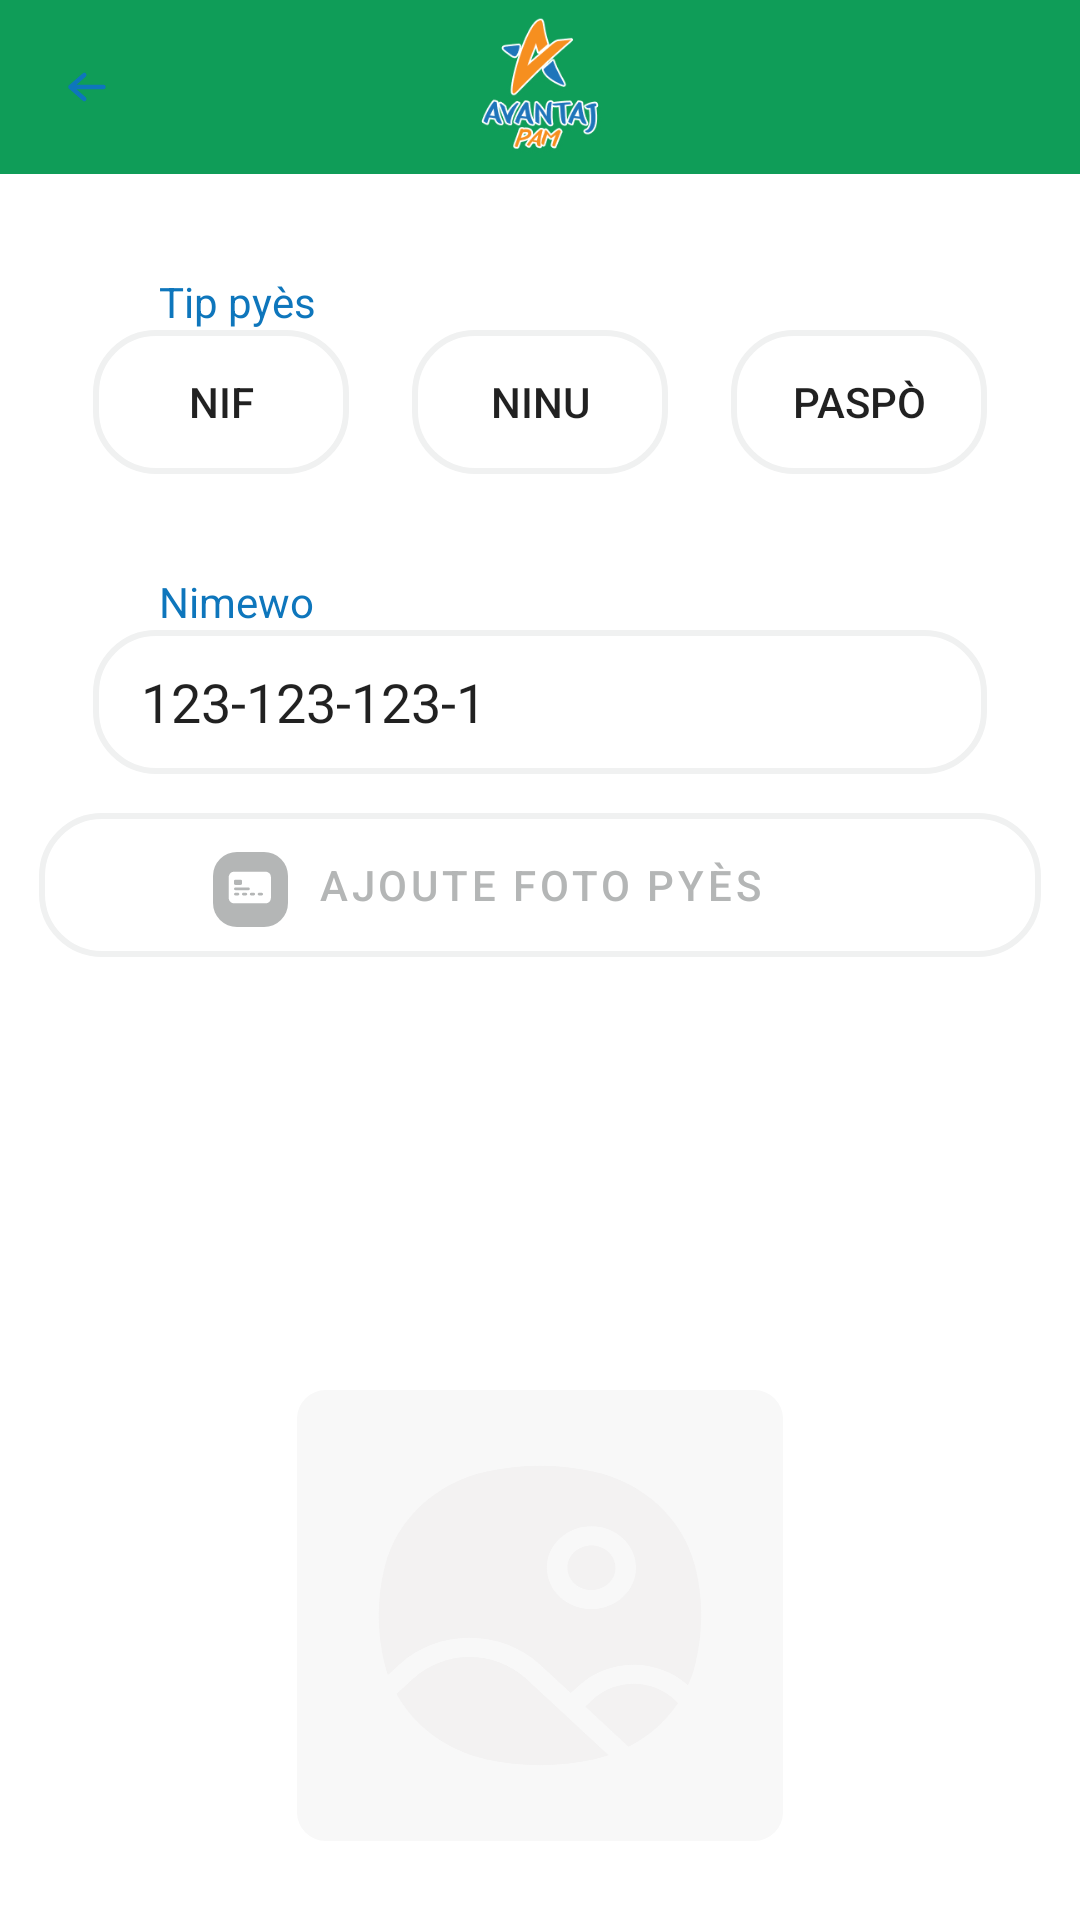

Android layout source for this screen:
<!-- AndroidManifest.xml: application theme Theme.Fab_Bottom_app_bar -->
<!-- res/layout/activity_profile_identification_edit.xml -->
<?xml version="1.0" encoding="utf-8"?>
<androidx.coordinatorlayout.widget.CoordinatorLayout xmlns:android="http://schemas.android.com/apk/res/android"
    xmlns:tools="http://schemas.android.com/tools"
    xmlns:app="http://schemas.android.com/apk/res-auto"
    android:layout_width="match_parent"
    android:layout_height="match_parent"
    tools:context=".ProfileEditIdentificationActivity">

    <com.google.android.material.appbar.AppBarLayout
        android:id="@+id/appbar"
        android:layout_height="58dp"
        android:layout_width="match_parent">

        <com.google.android.material.appbar.CollapsingToolbarLayout
            android:layout_width="match_parent"
            android:layout_height="match_parent"
            app:toolbarId="@+id/toolbar"
            app:layout_scrollFlags="scroll|exitUntilCollapsed"
            app:layout_scrollInterpolator="@android:anim/decelerate_interpolator"

            app:contentScrim="?attr/backgroundColor">
            <ImageView
                android:id="@+id/btnBack"
                android:layout_width="wrap_content"
                android:layout_height="wrap_content"
                android:layout_margin="17dp"
                android:layout_marginStart="15dp"
                        android:src="@drawable/ic_arrow_back"
                app:layout_constraintStart_toStartOf="parent"
                app:layout_constraintTop_toTopOf="parent" />

            <ImageView
                android:id="@+id/app_bar_image"
                android:layout_width="match_parent"
                android:layout_height="wrap_content"
                android:layout_margin="4dp"
                android:layout_gravity="center"
                android:gravity="center"

                android:src="@drawable/avantajpam"
                android:scaleType="fitCenter" />

            <androidx.appcompat.widget.Toolbar
                android:id="@+id/toolbar"
                android:layout_height="?attr/actionBarSize"
                android:layout_width="match_parent" />
        </com.google.android.material.appbar.CollapsingToolbarLayout>
    </com.google.android.material.appbar.AppBarLayout>

    <androidx.core.widget.NestedScrollView
        android:layout_width="match_parent"
        android:layout_height="match_parent"


        app:layout_behavior="com.google.android.material.appbar.AppBarLayout$ScrollingViewBehavior">

        <androidx.constraintlayout.widget.ConstraintLayout
            android:layout_width="match_parent"
            android:layout_height="match_parent"
            >
            <LinearLayout
                android:id="@+id/parant_group_type_id"
                android:layout_width="match_parent"
                android:layout_height="wrap_content"
                android:orientation="vertical"
                app:layout_constraintStart_toStartOf="parent"
                app:layout_constraintTop_toTopOf="parent"
                android:layout_marginTop="25dp"
                android:layout_marginStart="31dp"
                android:layout_marginEnd="31dp">

                <TextView
                    android:id="@+id/last_name"
                    android:layout_width="match_parent"
                    android:layout_height="wrap_content"
                    android:text="Tip pyès"
                    android:labelFor="@id/editTextTextLastName"
                    android:layout_weight="1"
                    android:minHeight="8dp"
                    android:textColor="@color/text_label_blue"
                    android:layout_marginTop="8dp"
                    android:layout_marginStart="22dp"/>

                <LinearLayout
                    android:id="@+id/group_type_id"
                    android:layout_width="match_parent"
                    android:layout_height="wrap_content"
                    android:orientation="horizontal">


                    <ToggleButton
                        android:id="@+id/nif"
                        android:layout_width="wrap_content"
                        android:layout_height="wrap_content"
                        android:layout_weight="1"
                        android:textOn="@string/nif"
                        android:textOff="@string/nif"
                        android:layout_marginStart="0dp"
                        android:layout_marginEnd="21dp"
                        android:background="@drawable/button_selector" />

                    <ToggleButton
                        android:id="@+id/ninu"
                        android:layout_width="wrap_content"
                        android:layout_height="wrap_content"
                        android:layout_weight="1"
                        android:textOn="@string/ninu"
                        android:textOff="@string/ninu"
                        android:layout_marginStart="0dp"
                        android:layout_marginEnd="21dp"
                        android:background="@drawable/button_selector" />

                    <ToggleButton
                        android:id="@+id/passport"
                        android:layout_width="wrap_content"
                        android:layout_height="wrap_content"
                        android:layout_weight="1"
                        android:textOn="@string/passport"
                        android:textOff="@string/passport"
                        android:layout_marginEnd="0dp"
                        android:background="@drawable/button_selector" />

                </LinearLayout>


            </LinearLayout>
            <LinearLayout
                android:id="@+id/group_number_id"
                android:layout_width="match_parent"
                android:layout_height="wrap_content"
                android:orientation="vertical"
                app:layout_constraintEnd_toEndOf="parent"
                app:layout_constraintStart_toStartOf="parent"
                app:layout_constraintTop_toBottomOf="@id/parant_group_type_id"
                android:layout_marginTop="25dp"
                android:layout_marginStart="31dp"
                android:layout_marginEnd="31dp">

                <TextView
                    android:id="@+id/number_id"
                    android:layout_width="match_parent"
                    android:layout_height="wrap_content"
                    android:text="@string/number_id"
                    android:labelFor="@id/editTextTextNumberId"
                    android:layout_weight="1"
                    android:textColor="@color/text_label_blue"
                    android:minHeight="8dp"
                    android:layout_marginTop="8dp"
                    android:layout_marginStart="22dp"/>

                <EditText
                    android:id="@+id/editTextTextNumberId"
                    android:layout_width="match_parent"
                    android:layout_height="wrap_content"
                    android:layout_weight="1"
                    android:ems="4"
                    android:importantForAutofill="no"
                    android:inputType="number"
                    android:text="@string/number_id_placeholder"
                    android:layout_marginStart="0dp"
                    android:minWidth="48dp"
                    android:minHeight="48dp"
                    android:paddingStart="16dp"
                    android:background="@drawable/button_normal" />

            </LinearLayout>
            <ImageView
                android:id="@+id/icon_photo"
                android:layout_width="wrap_content"
                android:layout_height="wrap_content"
                android:src="@drawable/ic_photo"
                tools:ignore="RedundantDescriptionCheck,RtlHardcoded"
                app:layout_constraintTop_toTopOf="@+id/btnAddIdPhoto"
                app:layout_constraintStart_toStartOf="@+id/btnAddIdPhoto"

                android:layout_gravity="left"
                android:gravity="right"
                android:layout_marginTop="13dp"
                android:layout_marginStart="58dp"
                />
            <Button
                android:id="@+id/btnAddIdPhoto"
                android:layout_width="match_parent"
                android:layout_height="wrap_content"
                android:layout_margin="13dp"
                android:text="@string/add_id_photo"
                android:textColor="@color/text_label_gray"
                app:backgroundTint="@null"
                app:cornerRadius="54dp"
                app:layout_constraintEnd_toEndOf="parent"
                app:layout_constraintHorizontal_bias="0.0"
                app:layout_constraintStart_toStartOf="parent"
                app:layout_constraintTop_toBottomOf="@id/group_number_id"
                app:layout_constraintVertical_bias="1.0"
                tools:ignore="VisualLintButtonSize"
                android:layout_marginTop="38dp"
                android:layout_marginHorizontal="11dp"
                android:background="@drawable/button_normal" />
            <ImageView
                android:id="@+id/preview_photo"
                android:layout_width="match_parent"
                android:layout_height="wrap_content"
                android:layout_marginHorizontal="99dp"
                android:layout_marginTop="40dp"
                        android:src="@drawable/ic_image_preview"
                app:layout_constraintBottom_toBottomOf="parent"
                app:layout_constraintEnd_toEndOf="parent"
                app:layout_constraintStart_toStartOf="parent"
                app:layout_constraintTop_toBottomOf="@id/btnAddIdPhoto"
                tools:ignore="ContentDescription,RedundantDescriptionCheck,RtlHardcoded"
                android:scaleType="fitCenter"/>
            <Button
                android:id="@+id/btnContinue"
                android:layout_width="match_parent"
                android:layout_height="wrap_content"
                android:text="@string/confirm"
                app:layout_constraintBottom_toBottomOf="parent"
                app:layout_constraintEnd_toEndOf="parent"
                app:layout_constraintStart_toStartOf="parent"
                app:layout_constraintTop_toBottomOf="@id/preview_photo"
                tools:ignore="VisualLintButtonSize"
                android:textColor="@color/white"
                android:background="@drawable/button_bg"
                app:backgroundTint="@null"
                app:cornerRadius="54dp"
                android:layout_marginTop="53dp"
                android:layout_marginHorizontal="69dp"/>

        </androidx.constraintlayout.widget.ConstraintLayout>

    </androidx.core.widget.NestedScrollView>


</androidx.coordinatorlayout.widget.CoordinatorLayout>
<!-- resources referenced by this layout -->
<resources>
  <color name="text_label_blue">#0E76BC</color>
  <color name="text_label_gray">#B4B6B6</color>
  <color name="white">#FFFFFFFF</color>
  <!-- drawable button_bg (drawable) -->
  <?xml version="1.0" encoding="utf-8"?>
  <shape xmlns:android="http://schemas.android.com/apk/res/android">
      <gradient
          android:type="linear"
          android:angle="0"
          android:startColor="@color/button_background_gradient_color_1"
          android:endColor="@color/button_background_gradient_color_2"
          android:gradientRadius="1000dp" />
      <corners android:radius="1000dp"/>
  </shape>
  <!-- drawable button_normal (drawable) -->
  <?xml version="1.0" encoding="utf-8"?>
  <shape xmlns:android="http://schemas.android.com/apk/res/android"
      android:shape="rectangle">
      <solid android:color="@android:color/transparent" />
      <corners android:radius="20dp" />
      <stroke
          android:width="2dp"
          android:color="@color/field_border_light_gray" />
  </shape>
  <!-- drawable button_selector (drawable) -->
  <?xml version="1.0" encoding="utf-8"?>
  <selector xmlns:android="http://schemas.android.com/apk/res/android">
      <item android:state_checked="true" android:drawable="@drawable/button_checked" />
      <item android:state_pressed="true" android:drawable="@drawable/button_pressed" />
      <item android:drawable="@drawable/button_normal" />
  </selector>
  <!-- drawable ic_arrow_back (drawable) -->
  <vector xmlns:android="http://schemas.android.com/apk/res/android"
      android:width="24dp"
      android:height="24dp"
      android:viewportWidth="24"
      android:viewportHeight="24">
    <path
        android:pathData="M17.5,12L6.5,12M6.5,12L11.088,16M6.5,12L11.088,8"
        android:strokeLineJoin="round"
        android:strokeWidth="1.5"
        android:fillColor="#00000000"
        android:strokeColor="#0E76BC"
        android:strokeLineCap="round"/>
  </vector>
  <string name="add_id_photo">Ajoute foto pyès</string>
  <string name="confirm">Konfime</string>
  <string name="nif">Nif</string>
  <string name="ninu">Ninu</string>
  <string name="number_id">Nimewo</string>
  <string name="number_id_placeholder">123-123-123-1</string>
  <string name="passport">Paspò</string>
  <style name="Theme.Fab_Bottom_app_bar" parent="Theme.MaterialComponents.DayNight.NoActionBar">
          <item name="colorPrimary">#0F9D58</item>
          <item name="colorPrimaryVariant">#0F9D58</item>
          <item name="colorOnPrimary">#000</item>
      </style>
  <color name="button_background_gradient_color_1">#5552FE</color>
  <color name="button_background_gradient_color_2">#16EDFC</color>
  <color name="field_border_light_gray">#F0F1F1</color>
  <!-- drawable button_checked (drawable) -->
  <?xml version="1.0" encoding="utf-8"?>
  <shape xmlns:android="http://schemas.android.com/apk/res/android"
      android:shape="rectangle">
      <solid android:color="@color/text_label_blue" /> <corners android:radius="8dp" />
  </shape>
  <!-- drawable button_pressed (drawable) -->
  <?xml version="1.0" encoding="utf-8"?>
  <shape xmlns:android="http://schemas.android.com/apk/res/android"
      android:shape="rectangle">
      <solid android:color="@color/text_label_gray" />
      <corners android:radius="8dp" />
  </shape>
</resources>
